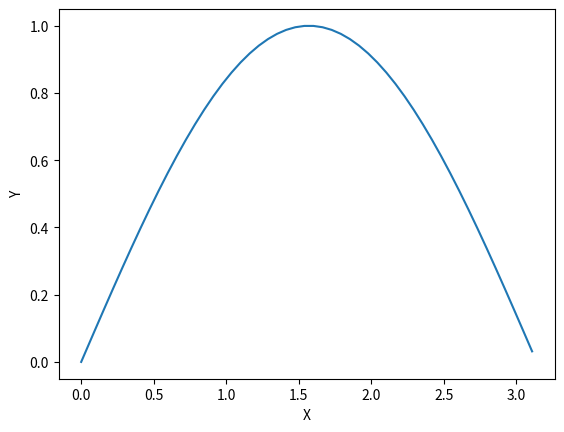

Source code (Python):
from matplotlib import pyplot as plt
import numpy as np
import pandas as pd
import math


def cubic_spline(x_i, y, x, h, m, quantity, i):
    S_3 = (((x_i[i] - x)**3 - (h**2)*(x_i[i] - x))*m[i - 1])/(6*h) + (((x - x_i[i - 1])**3 - (h**2)*(x - x_i[i - 1]))*m[i])/(6*h) + (((x_i[i] - x)*y[i - 1])/h) + ((((x - x_i[i - 1])*y[i]))/h)
    
    return S_3


def give_points(left_border, right_border, h, quantity):
    quantity += 1 #кол-во точек
    
    x = [i for i in range(quantity)]
    for i in range(0, quantity):
        x[i] = left_border + i*h

    y = [i for i in range(quantity)]
    for i in range(0, quantity):
        y[i] = np.sin(x[i])
    y[quantity - 1] = 0.0
    
    return x, y


def run_through_method(y, h, quantity):
    size = quantity + 1
    n = quantity
    
    a = [0 * size for i in range(size)]
    b = [0 * size for i in range(size)]
    c = [0 * size for i in range(size)]
    d = [0 * size for i in range(size)]
    m = [0 * size for i in range(size)]
    
    a[0] = 1
    b[0] = 0
    d[0] = 0
    c[n] = 0
    a[n] = 1
    d[n] = 0
    
    for i in range(1, n):
        a[i] = (h + h)/3
        c[i] = h/6
        b[i] = h/6
        d[i] = (y[i + 1] + y[i - 1] - 2*y[i]) / h

    abc = [[0] * size for i in range(size)]
    
    for i in range(0, size):
        for j in range(0, size):
            if(i == j):
                abc[i][j] = a[i]
            elif(i-1 == j):
                abc[i][j] = c[i]
            elif(i == j-1):
                abc[i][j] = b[i]
    
    lam = [0 * size for i in range(size)]
    u = [0 * size for i in range(size)]

    lam[0] = -b[0]/a[0]
    u[0] = d[0]/a[0]
    
    for i in range(1, size):
        lam[i] = -b[i]/(a[i] + c[i]*lam[i - 1])
        
    for i in range(1, size):
        u[i] = (d[i] - c[i]*u[i - 1])/(a[i] + c[i]*lam[i - 1])
    
    #решение системы:
    m[n] = u[n]
    for i in range(n - 1, -1, -1):
        m[i] = lam[i]*m[i + 1] + u[i]
    
    return m


def give_delta_max(left_border, right_border, quantity):
    h = (right_border - left_border) / quantity
    x = give_points(left_border, right_border, h, quantity)[0]
    y = give_points(left_border, right_border, h, quantity)[1]
    
    m = run_through_method(y, h, quantity)

    S = [0 * i for i in range(quantity + 1)]
    x_average = [0 * i for i in range(quantity + 1)]
    
    delta_max = -1
    for i in range(1, quantity + 1):
        x_average[i] = (x[i - 1] + x[i]) / 2
        
        S[i] = cubic_spline(x, y, x_average[i], h, m, quantity, i)
        
        dif = abs(S[i] - np.sin((x_average[i])))
        if (delta_max < dif):
            delta_max = dif
    
    return delta_max


def error_estimation(left_border, right_border):
    quantity = [0 * i for i in range(12)]    #кол-во отрезков
    delta_max = [0 * i for i in range(12)]   #максимальная погрешность для каждого отрезка
    delta_k = [0 * i for i in range(12)]     #отношение погрешности предыдущей строки к данной
    estimation = [0 * i for i in range(12)]  #оценка погрешности
    
    quantity[0] = 5
    for i in range(1, 12):
        quantity[i] = quantity[i - 1] * 2

    for i in range(0, 12):
        delta_max[i] = give_delta_max(left_border, right_border, quantity[i])

    for i in range(1, 12):
        delta_k[i] = delta_max[i - 1] / delta_max[i]
        estimation[i] = delta_max[i - 1] / (2**(round(math.log(delta_k[i], 2))))

    percentile_list = pd.DataFrame(
    {'n': quantity,
     'del_max': delta_max,
     'del_оц': estimation,
     'K': delta_k
    })
    print(percentile_list)


def draw_graph(x, y):
    plt.plot(x, y)   
    plt.ylabel("Y")   
    plt.xlabel("X")   
    plt.show()


if __name__ == '__main__':
    left_border = 0
    right_border = np.pi
    
    error_estimation(left_border, right_border)

    quantity = 50
    h = (right_border - left_border) / quantity
    x = give_points(left_border, right_border, h, quantity)[0]
    y = give_points(left_border, right_border, h, quantity)[1]
    
    m = run_through_method(y, h, quantity)

    S = [0 * i for i in range(quantity + 1)]
    x_average = [0 * i for i in range(quantity + 1)]
    
    for i in range(1, quantity + 1):
        x_average[i] = (x[i - 1] + x[i]) / 2
        
        S[i] = cubic_spline(x, y, x_average[i], h, m, quantity, i)
    
    draw_graph(x_average, S)